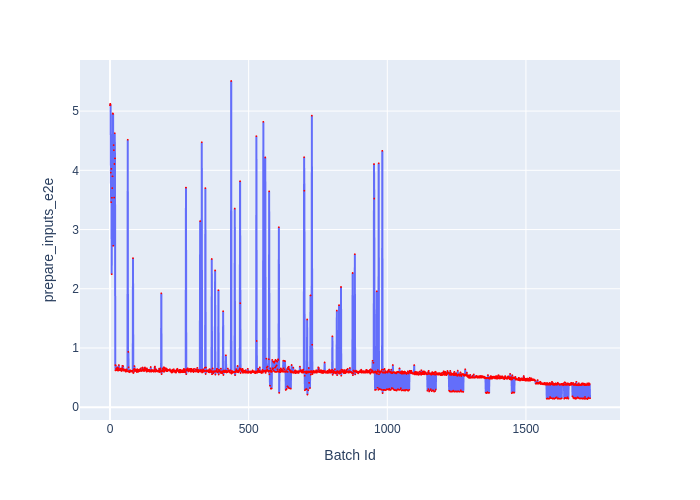

Data behind this chart, as committed beside it:
Batch Id, prepare_inputs_e2e
0, 5.099
1, 5.124
2, 5.104
3, 3.961
4, 3.462
5, 4.024
6, 2.246
7, 3.536
8, 3.7
9, 3.899
10, 4.96
11, 4.953
12, 2.726
13, 4.425
14, 4.339
15, 3.54
16, 4.107
17, 4.626
18, 4.201
19, 0.7111
20, 0.6213
21, 0.7056
22, 0.652
23, 0.6437
24, 0.6566
25, 0.6613
26, 0.6219
27, 0.6518
28, 0.6727
29, 0.6207
30, 0.6207
31, 0.6571
32, 0.7124
33, 0.641
34, 0.6254
35, 0.6273
36, 0.6277
37, 0.6313
38, 0.6238
39, 0.6533
40, 0.6179
41, 0.6273
42, 0.6123
43, 0.6262
44, 0.6618
45, 0.6999
46, 0.6359
47, 0.6955
48, 0.6431
49, 0.6197
50, 0.6206
51, 0.6212
52, 0.6254
53, 0.6189
54, 0.6368
55, 0.6188
56, 0.6083
57, 0.6007
58, 0.6242
59, 0.6177
... 1,672 more rows
